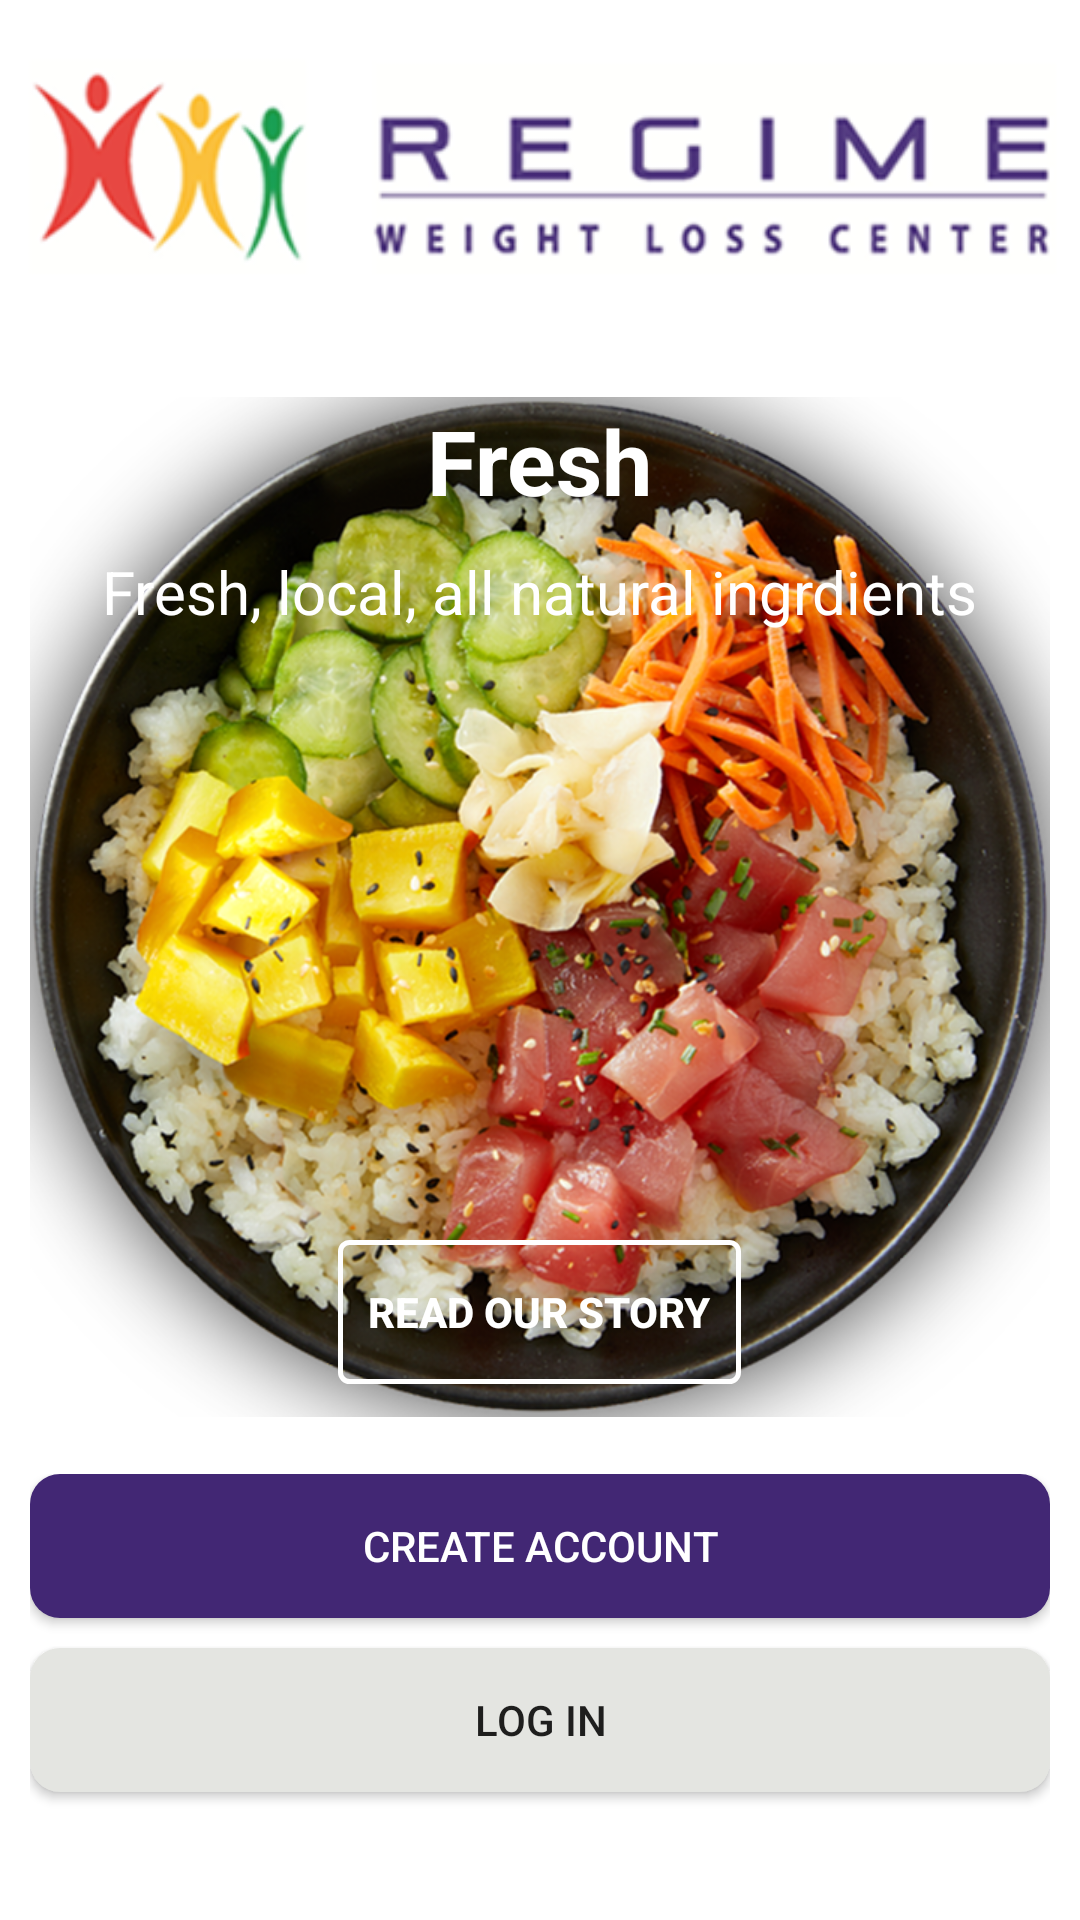

Layout XML and referenced resources for this Android screen:
<!-- AndroidManifest.xml: application theme AppTheme -->
<!-- res/layout/activity_register.xml -->
<?xml version="1.0" encoding="utf-8"?>
<LinearLayout xmlns:android="http://schemas.android.com/apk/res/android"
    xmlns:app="http://schemas.android.com/apk/res-auto"
    xmlns:tools="http://schemas.android.com/tools"
    android:layout_width="match_parent"
    android:layout_height="match_parent"
    android:orientation="vertical"
    android:background="@android:color/white"
    tools:context="app.regime.com.ui.activity.RegisterActivity">

    <ImageView
        android:layout_width="match_parent"
        android:layout_height="0dp"
        android:layout_weight="0.3"
        android:layout_gravity="top"
        android:src="@drawable/logo"/>
    <FrameLayout
        android:layout_width="match_parent"
        android:layout_height="0dp"
        android:layout_weight="1">

        <ImageView
            android:layout_width="match_parent"
            android:layout_height="match_parent"
            android:src="@drawable/food_icon"
            android:scaleType="fitCenter"
            android:padding="10dp"
            />
        <RelativeLayout
            android:layout_width="match_parent"
            android:layout_height="match_parent">
            <TextView
                android:id="@+id/tv_register_fresh"
                android:layout_width="wrap_content"
                android:layout_height="wrap_content"
                android:text="@string/register_fresh"
                android:textSize="30dp"
                android:textColor="@android:color/white"
                android:layout_centerHorizontal="true"
                android:layout_marginTop="20dp"
                android:textStyle="bold"/>
            <TextView
                android:id="@+id/tv_register_detail"
                android:layout_below="@+id/tv_register_fresh"
                android:layout_width="wrap_content"
                android:layout_height="wrap_content"
                android:text="@string/register_detail"
                android:textSize="20dp"
                android:textColor="@android:color/white"
                android:layout_centerHorizontal="true"
                android:layout_marginTop="10dp"/>
            
            <Button
                android:text="@string/resister_story"
                android:layout_centerHorizontal="true"
                android:background="@drawable/register_story_button"
                android:layout_width="wrap_content"
                android:layout_height="wrap_content"
                android:textColor="@android:color/white"
                android:textStyle="bold"
                android:layout_alignParentBottom="true"
                android:padding="10dp"
                android:layout_marginBottom="30dp"
                />
        </RelativeLayout>


    </FrameLayout>

    <LinearLayout
        android:layout_width="match_parent"
        android:layout_height="0dp"
        android:layout_weight="0.34"
        android:orientation="vertical"
        android:layout_marginLeft="10dp"
        android:layout_marginRight="10dp"
        android:layout_marginBottom="20dp">
        <Button
            android:id="@+id/btn_register_account"
            android:layout_marginBottom="10dp"
            android:layout_width="match_parent"
            android:layout_height="wrap_content"
            android:background="@drawable/theme_corner_button"
            android:textColor="@android:color/white"
            android:text="@string/register_account"
            />

        <Button
            android:id="@+id/btn_register_login"
            android:layout_width="match_parent"
            android:layout_height="wrap_content"
            android:background="@drawable/lightgrey_corner_button"
            android:text="@string/register_login"/>

    </LinearLayout>

</LinearLayout>
<!-- resources referenced by this layout -->
<resources>
  <!-- drawable food_icon: png bitmap (drawable, 741036 bytes) -->
  <!-- drawable lightgrey_corner_button (drawable) -->
  <shape android:shape="rectangle"
      xmlns:android="http://schemas.android.com/apk/res/android">
      <corners android:radius="10dp"/>
      <solid android:color="@color/lightgrey"/>
  </shape>
  <!-- drawable logo: png bitmap (drawable, 28722 bytes) -->
  <!-- drawable register_story_button (drawable) -->
  <?xml version="1.0" encoding="utf-8"?>
  <shape xmlns:android="http://schemas.android.com/apk/res/android"
      android:shape="rectangle">
      <gradient android:startColor="@android:color/transparent"
          android:endColor="@android:color/transparent"
          android:angle="270" />
      <corners android:radius="3dp" />
      <stroke android:width="5px" android:color="@android:color/white" />
  </shape>
  <!-- drawable theme_corner_button (drawable) -->
  <shape android:shape="rectangle"
      xmlns:android="http://schemas.android.com/apk/res/android">
      <corners android:radius="10dp"/>
      <solid android:color="@color/colorTheme"/>
  </shape>
  <string name="register_account">CREATE ACCOUNT</string>
  <string name="register_detail">Fresh, local, all natural ingrdients</string>
  <string name="register_fresh">Fresh</string>
  <string name="register_login">LOG IN</string>
  <string name="resister_story">Read Our Story</string>
  <style name="AppTheme" parent="Theme.AppCompat.Light.DarkActionBar">
          
          <item name="colorPrimary">@color/colorPrimary</item>
          <item name="colorPrimaryDark">@color/colorPrimaryDark</item>
          <item name="colorAccent">@color/colorAccent</item>
      </style>
  <color name="lightgrey">#E4E5E1</color>
  <color name="colorTheme">#422774</color>
  <color name="colorPrimary">#FFFFFF</color>
  <color name="colorPrimaryDark">#303F9F</color>
  <color name="colorAccent">#422774</color>
</resources>
